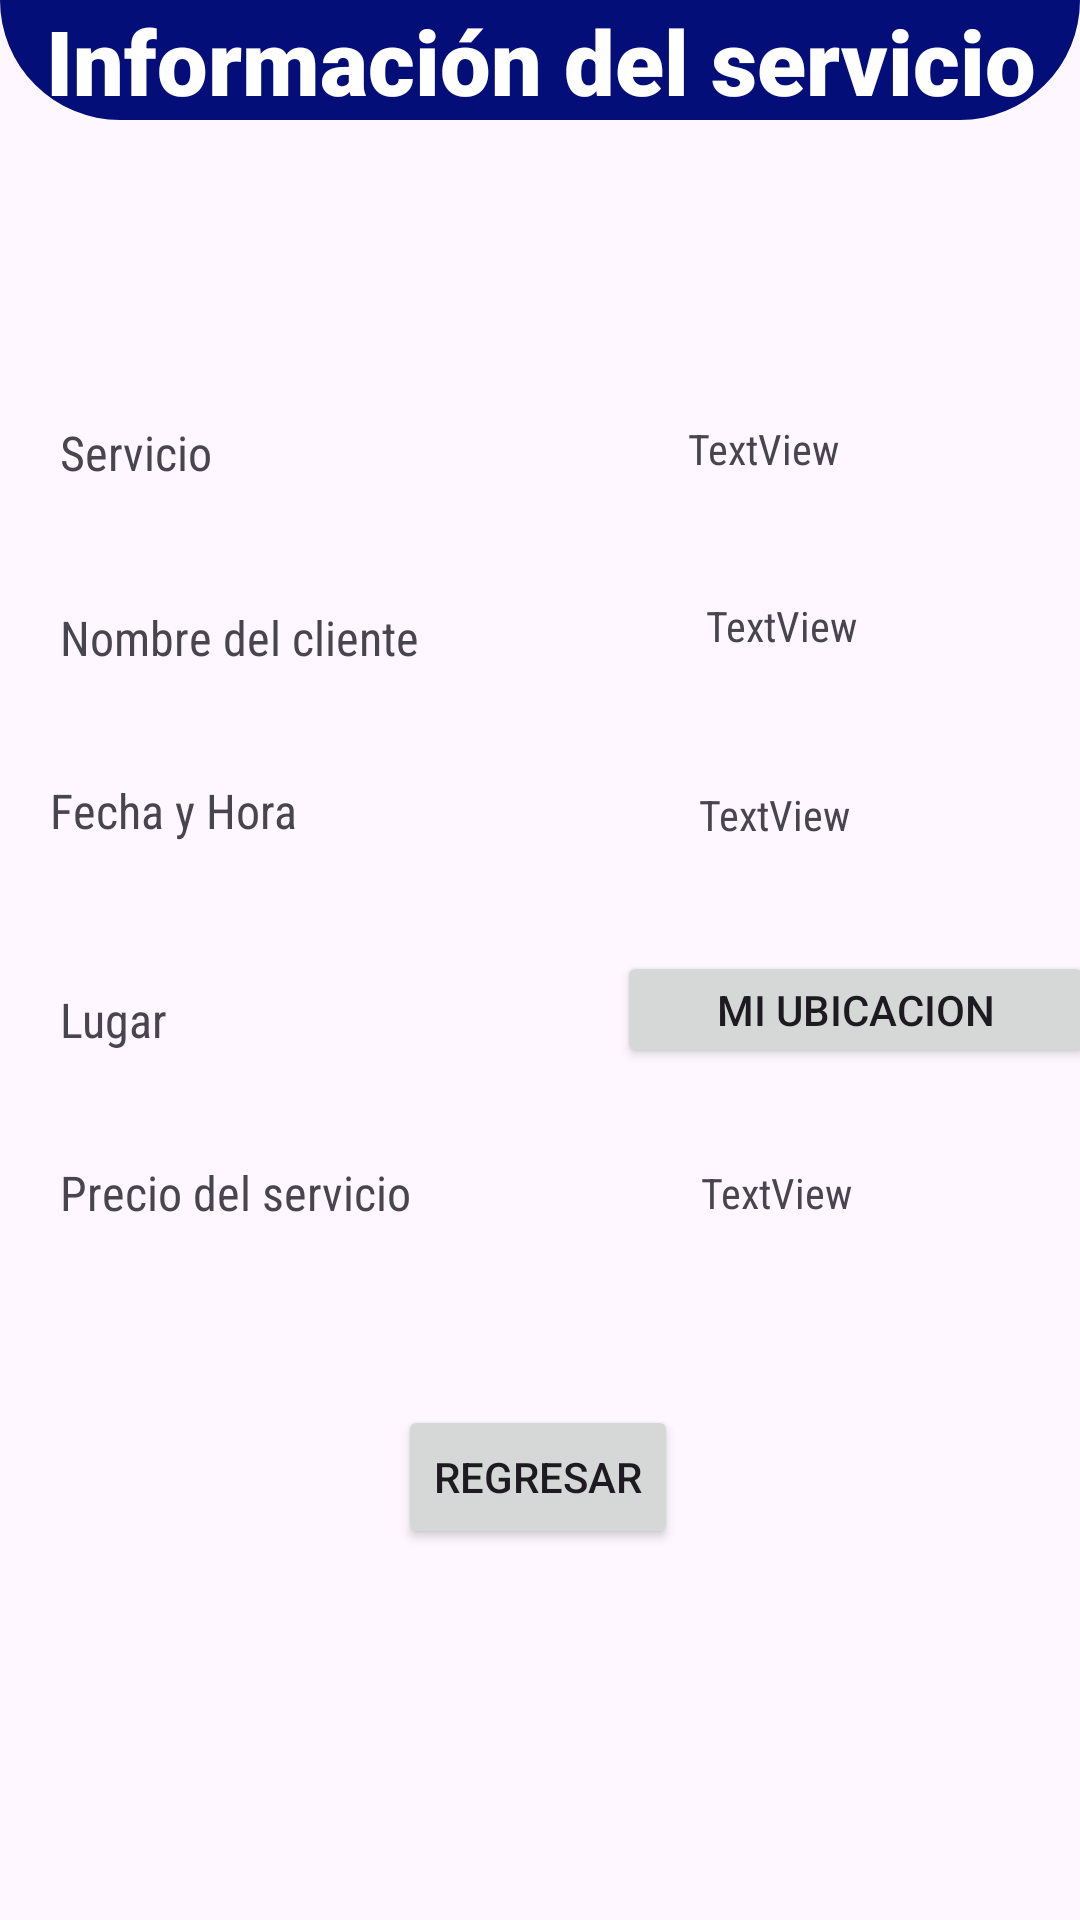

Reconstruct the res/layout file that produces this screen, plus the resources it refers to.
<!-- AndroidManifest.xml: application theme Theme.Car_Wash_El_Catracho -->
<!-- res/layout/activity_dato_historial.xml -->
<?xml version="1.0" encoding="utf-8"?>
<androidx.constraintlayout.widget.ConstraintLayout xmlns:android="http://schemas.android.com/apk/res/android"
    xmlns:app="http://schemas.android.com/apk/res-auto"
    xmlns:tools="http://schemas.android.com/tools"
    android:layout_width="match_parent"
    android:layout_height="match_parent"
    tools:context=".Dato_Historial">

    <androidx.constraintlayout.widget.ConstraintLayout
        android:id="@+id/fue"
        android:layout_width="match_parent"
        android:layout_height="40dp"
        android:background="@drawable/ronub_down"
        app:layout_constraintStart_toStartOf="parent"
        app:layout_constraintTop_toTopOf="parent">

        <TextView
            android:layout_width="match_parent"
            android:layout_height="wrap_content"
            android:fontFamily="sans-serif-black"
            android:text="Información del servicio"
            android:textAlignment="center"
            android:textColor="@color/white"
            android:textSize="30dp"
            app:layout_constraintBottom_toBottomOf="parent"
            app:layout_constraintEnd_toEndOf="parent"
            app:layout_constraintHorizontal_bias="1.0"
            app:layout_constraintStart_toStartOf="parent"
            app:layout_constraintTop_toTopOf="parent"
            app:layout_constraintVertical_bias="0.0" />
    </androidx.constraintlayout.widget.ConstraintLayout>

    <TextView
        android:id="@+id/tvs4"
        android:layout_width="wrap_content"
        android:layout_height="wrap_content"
        android:layout_marginStart="20dp"
        android:layout_marginTop="100dp"
        android:fontFamily="sans-serif-condensed"
        android:text="Servicio"
        android:textSize="16sp"
        app:layout_constraintEnd_toEndOf="parent"
        app:layout_constraintHorizontal_bias="0.0"
        app:layout_constraintStart_toStartOf="parent"
        app:layout_constraintTop_toBottomOf="@+id/fue" />

    <TextView
        android:id="@+id/tvs2"
        android:layout_width="wrap_content"
        android:layout_height="wrap_content"
        android:layout_marginTop="36dp"
        android:fontFamily="sans-serif-condensed"
        android:text="Fecha y Hora "
        android:textSize="16sp"
        app:layout_constraintEnd_toEndOf="parent"
        app:layout_constraintHorizontal_bias="0.061"
        app:layout_constraintStart_toStartOf="parent"
        app:layout_constraintTop_toBottomOf="@+id/tvs3" />

    <TextView
        android:id="@+id/tvies1"
        android:layout_width="wrap_content"
        android:layout_height="wrap_content"
        android:layout_marginStart="20dp"
        android:layout_marginTop="48dp"
        android:fontFamily="sans-serif-condensed"
        android:text="Lugar"
        android:textSize="16sp"
        app:layout_constraintEnd_toEndOf="parent"
        app:layout_constraintHorizontal_bias="0.0"
        app:layout_constraintStart_toStartOf="parent"
        app:layout_constraintTop_toBottomOf="@+id/tvs2" />

    <TextView
        android:id="@+id/txview"
        android:layout_width="wrap_content"
        android:layout_height="wrap_content"
        android:layout_marginStart="20dp"
        android:layout_marginTop="36dp"
        android:fontFamily="sans-serif-condensed"
        android:text="Precio del servicio"
        android:textSize="16sp"
        app:layout_constraintEnd_toEndOf="parent"
        app:layout_constraintHorizontal_bias="0.0"
        app:layout_constraintStart_toStartOf="parent"
        app:layout_constraintTop_toBottomOf="@+id/tvies1" />

    <Button
        android:id="@+id/btnRegreser"
        android:layout_width="wrap_content"
        android:layout_height="wrap_content"
        android:layout_marginTop="60dp"
        android:text="Regresar"
        app:layout_constraintEnd_toEndOf="parent"
        app:layout_constraintHorizontal_bias="0.498"
        app:layout_constraintStart_toStartOf="parent"
        app:layout_constraintTop_toBottomOf="@+id/txview" />

    <TextView
        android:id="@+id/tvs3"
        android:layout_width="wrap_content"
        android:layout_height="wrap_content"
        android:layout_marginStart="20dp"
        android:layout_marginTop="40dp"
        android:fontFamily="sans-serif-condensed"
        android:text="Nombre del cliente"
        android:textSize="16sp"
        app:layout_constraintEnd_toEndOf="parent"
        app:layout_constraintHorizontal_bias="0.0"
        app:layout_constraintStart_toStartOf="parent"
        app:layout_constraintTop_toBottomOf="@+id/tvs4" />

    <TextView
        android:id="@+id/FechaT"
        android:layout_width="wrap_content"
        android:layout_height="wrap_content"
        android:layout_marginStart="20dp"
        android:layout_marginTop="44dp"
        android:text="TextView"
        android:fontFamily="sans-serif-condensed"
        app:layout_constraintEnd_toEndOf="parent"
        app:layout_constraintHorizontal_bias="0.59"
        app:layout_constraintStart_toEndOf="@+id/tvs2"
        app:layout_constraintTop_toBottomOf="@+id/NombreT" />

    <TextView
        android:id="@+id/NombreT"
        android:layout_width="wrap_content"
        android:layout_height="wrap_content"
        android:layout_marginTop="40dp"
        android:text="TextView"
        android:fontFamily="sans-serif-condensed"
        app:layout_constraintEnd_toEndOf="parent"
        app:layout_constraintHorizontal_bias="0.563"
        app:layout_constraintStart_toEndOf="@+id/tvs3"
        app:layout_constraintTop_toBottomOf="@+id/txtservicT" />

    <TextView
        android:id="@+id/txtservicT"
        android:layout_width="wrap_content"
        android:layout_height="wrap_content"
        android:layout_marginTop="100dp"
        android:text="TextView"
        android:fontFamily="sans-serif-condensed"
        app:layout_constraintEnd_toEndOf="parent"
        app:layout_constraintHorizontal_bias="0.663"
        app:layout_constraintStart_toEndOf="@+id/tvs4"
        app:layout_constraintTop_toBottomOf="@+id/fue" />

    <TextView
        android:id="@+id/LugarT"
        android:layout_width="wrap_content"
        android:layout_height="wrap_content"
        android:layout_marginTop="48dp"
        android:fontFamily="sans-serif-condensed"
        android:text="TextView"
        app:layout_constraintEnd_toEndOf="parent"
        app:layout_constraintHorizontal_bias="0.685"
        app:layout_constraintStart_toEndOf="@+id/tvies1"
        app:layout_constraintTop_toBottomOf="@+id/FechaT" />

    <TextView
        android:id="@+id/PrecioT"
        android:layout_width="wrap_content"
        android:layout_height="wrap_content"
        android:layout_marginTop="40dp"
        android:text="TextView"
        android:fontFamily="sans-serif-condensed"
        app:layout_constraintEnd_toEndOf="parent"
        app:layout_constraintHorizontal_bias="0.56"
        app:layout_constraintStart_toEndOf="@+id/txview"
        app:layout_constraintTop_toBottomOf="@+id/LugarT" />

    <Button
        android:id="@+id/Btnubi"
        android:layout_width="159dp"
        android:layout_height="39dp"
        android:layout_marginStart="150dp"
        android:layout_marginTop="36dp"
        android:layout_marginEnd="40dp"
        android:text="mi Ubicacion"
        app:layout_constraintBottom_toTopOf="@+id/PrecioT"
        app:layout_constraintEnd_toEndOf="parent"
        app:layout_constraintHorizontal_bias="0.0"
        app:layout_constraintStart_toEndOf="@+id/tvies1"
        app:layout_constraintTop_toBottomOf="@+id/FechaT"
        app:layout_constraintVertical_bias="0.0" />

</androidx.constraintlayout.widget.ConstraintLayout>
<!-- resources referenced by this layout -->
<resources>
  <!-- drawable ronub_down (drawable) -->
  <?xml version="1.0" encoding="utf-8"?>
  <shape xmlns:android="http://schemas.android.com/apk/res/android">
      <solid android:color="#030E78"/>
      <corners android:bottomLeftRadius="50dp"
          android:bottomRightRadius="50dp"></corners>
  
  </shape>
  <style name="Theme.Car_Wash_El_Catracho" parent="Base.Theme.Car_Wash_El_Catracho" />
  <style name="Base.Theme.Car_Wash_El_Catracho" parent="Theme.Material3.DayNight.NoActionBar">
          
          <item name="colorPrimary">#030E78</item>
          <item name="colorSecondary">@color/black</item>
  
  
          
      </style>
  <!-- not gathered from this repository: default colours our renderer supplied (Android Studio template values) -->
  <color name="black">#FF000000</color>
  <color name="white">#FFFFFFFF</color>
</resources>
